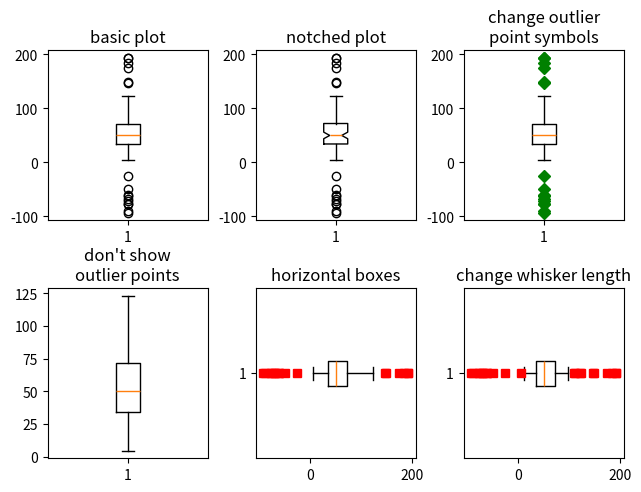

Write the Python code that produced this figure. (Note: this script raises an exception after producing the figure.)
#!/usr/bin/env python3
# -*- coding: utf-8 -*-
"""
Created on Wed Mar 28 13:59:41 2018

@author: annick-eudes
"""

import matplotlib.pyplot as plt
import numpy as np
from matplotlib.patches import Polygon


# Fixing random state for reproducibility
np.random.seed(19680801)

# fake up some data
spread = np.random.rand(50) * 100
center = np.ones(25) * 50
flier_high = np.random.rand(10) * 100 + 100
flier_low = np.random.rand(10) * -100
data = np.concatenate((spread, center, flier_high, flier_low), 0)

fig, axs = plt.subplots(2, 3)

# basic plot
axs[0, 0].boxplot(data)
axs[0, 0].set_title('basic plot')

# notched plot
axs[0, 1].boxplot(data, 1)
axs[0, 1].set_title('notched plot')

# change outlier point symbols
axs[0, 2].boxplot(data, 0, 'gD')
axs[0, 2].set_title('change outlier\npoint symbols')

# don't show outlier points
axs[1, 0].boxplot(data, 0, '')
axs[1, 0].set_title("don't show\noutlier points")

# horizontal boxes
axs[1, 1].boxplot(data, 0, 'rs', 0)
axs[1, 1].set_title('horizontal boxes')

# change whisker length
axs[1, 2].boxplot(data, 0, 'rs', 0, 0.75)
axs[1, 2].set_title('change whisker length')

fig.subplots_adjust(left=0.08, right=0.98, bottom=0.05, top=0.9,
                    hspace=0.4, wspace=0.3)

# fake up some more data
spread = np.random.rand(50) * 100
center = np.ones(25) * 40
flier_high = np.random.rand(10) * 100 + 100
flier_low = np.random.rand(10) * -100
d2 = np.concatenate((spread, center, flier_high, flier_low), 0)
data.shape = (-1, 1)
d2.shape = (-1, 1)
# Making a 2-D array only works if all the columns are the
# same length.  If they are not, then use a list instead.
# This is actually more efficient because boxplot converts
# a 2-D array into a list of vectors internally anyway.
data = [data, d2, d2[::2, 0]]

# Multiple box plots on one Axes
fig, ax = plt.subplots()
ax.boxplot(data)

plt.show()